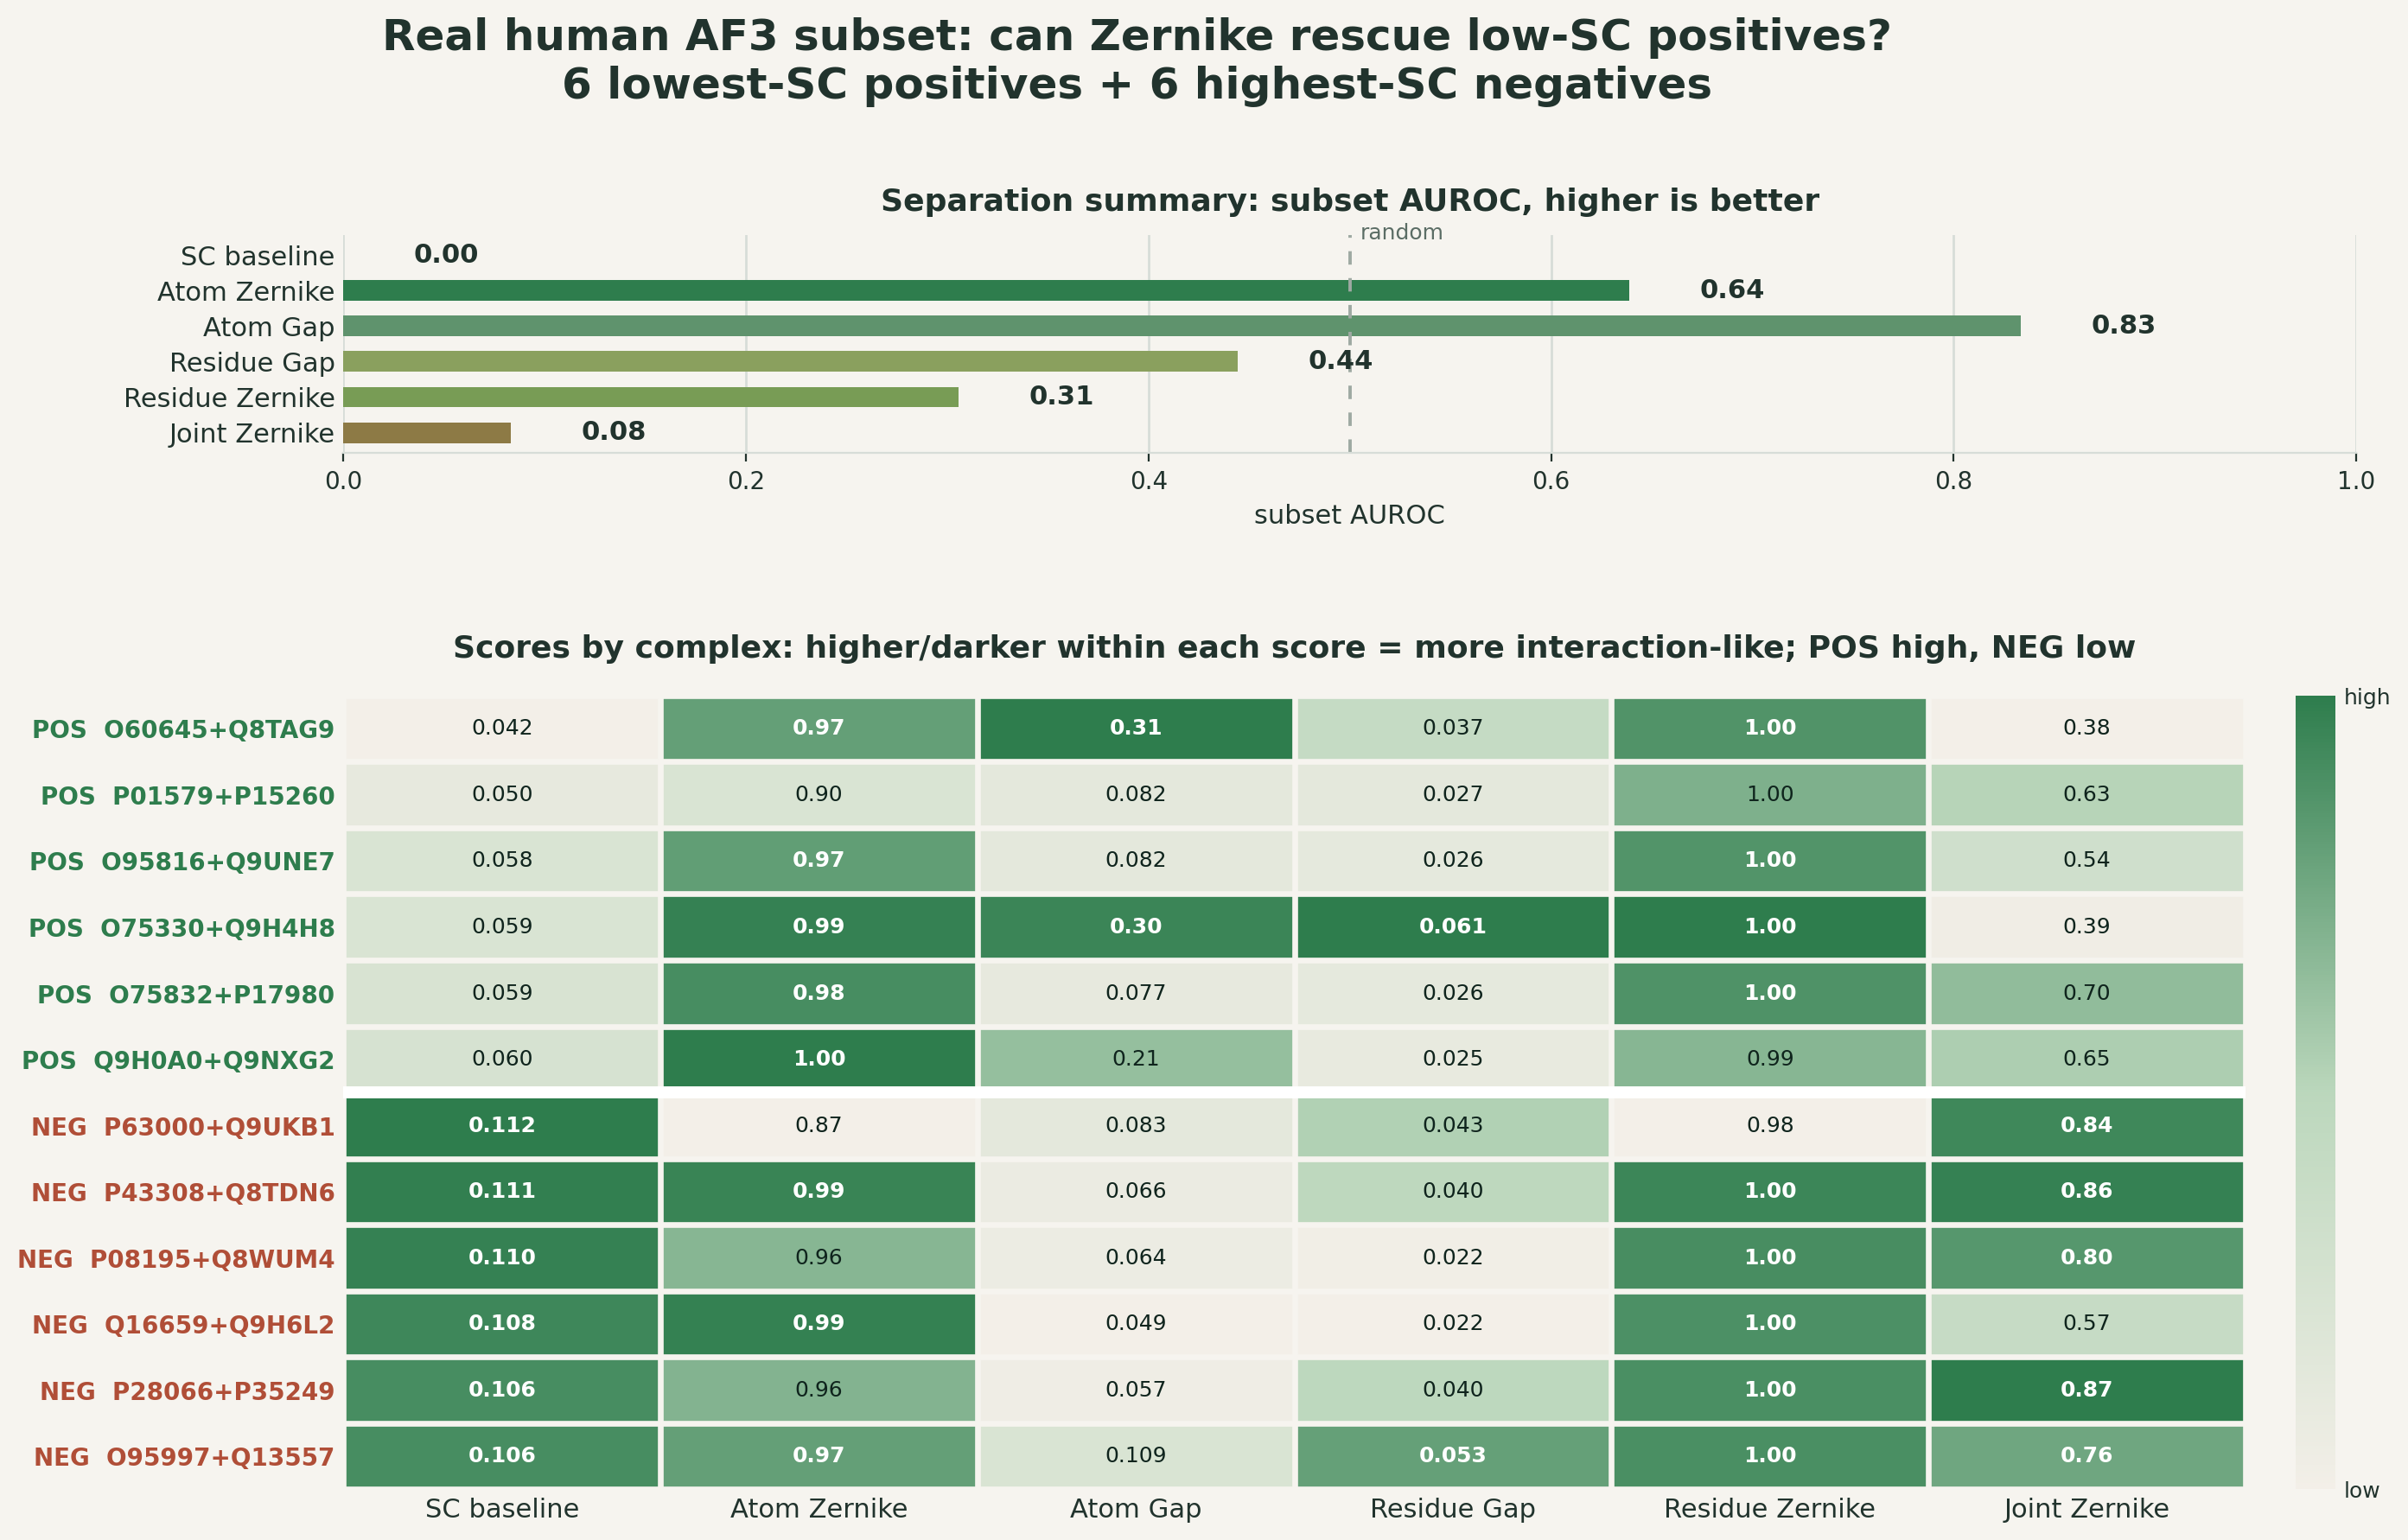

Source data for this figure (header and first rows):
pair, interface, model_file, label, interface_sc, average_interface_pae, interface_area, backend, organism, atom_gaussian, atom_gap_ratio, residue_gap_weighted, residue_bead_weighted, joint_residue_ratio
O60645+Q8TAG9, A_B, /g/transform/kosinski/dima/IntAct_BioGRI…, positive, 0.04247, 28.5, 4272, af3, human, 0.9713, 0.3088, 0.03747, 0.9979, 0.3776
P01579+P15260, A_B, /g/transform/kosinski/dima/IntAct_BioGRI…, positive, 0.04994, 14.62, 2098, af3, human, 0.8968, 0.08243, 0.02683, 0.9953, 0.6319
O95816+Q9UNE7, A_B, /g/transform/kosinski/dima/IntAct_BioGRI…, positive, 0.05847, 29.1, 2275, af3, human, 0.9723, 0.08209, 0.02633, 0.9979, 0.536
O75330+Q9H4H8, A_B, /g/transform/kosinski/dima/IntAct_BioGRI…, positive, 0.05855, 17.88, 4599, af3, human, 0.9926, 0.296, 0.06081, 1, 0.3908
O75832+P17980, A_B, /g/transform/kosinski/dima/IntAct_BioGRI…, positive, 0.05911, 23.56, 1853, af3, human, 0.9844, 0.07747, 0.02638, 0.9981, 0.6987
Q9H0A0+Q9NXG2, A_B, /g/transform/kosinski/dima/IntAct_BioGRI…, positive, 0.06043, 8.496, 2455, af3, human, 0.9965, 0.2129, 0.02538, 0.9948, 0.6492
P63000+Q9UKB1, A_B, /g/transform/kosinski/dima/IntAct_BioGRI…, negative, 0.1123, 12.72, 806.5, af3, human, 0.8673, 0.08324, 0.04251, 0.9837, 0.8412
P43308+Q8TDN6, A_B, /g/transform/kosinski/dima/IntAct_BioGRI…, negative, 0.1111, 23.71, 432.7, af3, human, 0.9912, 0.0656, 0.04014, 0.9991, 0.8575
P08195+Q8WUM4, A_B, /g/transform/kosinski/dima/IntAct_BioGRI…, negative, 0.1102, 23.36, 1061, af3, human, 0.9552, 0.0641, 0.02245, 0.9984, 0.7999
Q16659+Q9H6L2, A_B, /g/transform/kosinski/dima/IntAct_BioGRI…, negative, 0.1081, 28.63, 1588, af3, human, 0.9934, 0.04915, 0.02168, 0.9981, 0.5734
P28066+P35249, A_B, /g/transform/kosinski/dima/IntAct_BioGRI…, negative, 0.1059, 29.13, 288.3, af3, human, 0.9572, 0.05711, 0.04018, 0.9983, 0.8729
O95997+Q13557, A_B, /g/transform/kosinski/dima/IntAct_BioGRI…, negative, 0.1058, 12.29, 6123, af3, human, 0.9713, 0.1089, 0.05302, 0.9983, 0.7572
